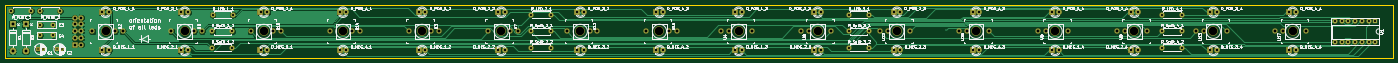
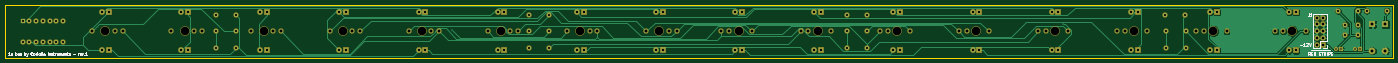
Circuit board: 11 layer files. Board 526.0 x 20.0 mm.
- bottom_copper: 1u_bus-B.Cu.gbr (64648 bytes)
- bottom_mask: 1u_bus-B.Mask.gbr (8355 bytes)
- paste: 1u_bus-B.Paste.gbr (2172 bytes)
- bottom_silk: 1u_bus-B.SilkS.gbr (11936 bytes)
- outline: 1u_bus-Edge.Cuts.gbr (610 bytes)
- top_copper: 1u_bus-F.Cu.gbr (79074 bytes)
- top_mask: 1u_bus-F.Mask.gbr (8355 bytes)
- paste: 1u_bus-F.Paste.gbr (2172 bytes)
- top_silk: 1u_bus-F.SilkS.gbr (146437 bytes)
- drill: 1u_bus-NPTH.drl (408 bytes)
- drill: 1u_bus-PTH.drl (3141 bytes)

=== bottom_copper: 1u_bus-B.Cu.gbr (64648 bytes, source omitted) ===
=== bottom_mask: 1u_bus-B.Mask.gbr (8355 bytes, source omitted) ===
=== paste: 1u_bus-B.Paste.gbr ===
G04 #@! TF.GenerationSoftware,KiCad,Pcbnew,(5.0.0)*
G04 #@! TF.CreationDate,2019-01-05T22:50:15+01:00*
G04 #@! TF.ProjectId,1u_bus,31755F6275732E6B696361645F706362,rev?*
G04 #@! TF.SameCoordinates,Original*
G04 #@! TF.FileFunction,Paste,Bot*
G04 #@! TF.FilePolarity,Positive*
%FSLAX46Y46*%
G04 Gerber Fmt 4.6, Leading zero omitted, Abs format (unit mm)*
G04 Created by KiCad (PCBNEW (5.0.0)) date 01/05/19 22:50:15*
%MOMM*%
%LPD*%
G01*
G04 APERTURE LIST*
%ADD10C,1.648460*%
G04 APERTURE END LIST*
D10*
G04 #@! TO.C,U2*
X44499860Y-10000000D03*
X41497580Y-10000000D03*
X33001280Y-10000000D03*
G04 #@! TD*
G04 #@! TO.C,U3*
X153001280Y-10000000D03*
X161497580Y-10000000D03*
X164499860Y-10000000D03*
G04 #@! TD*
G04 #@! TO.C,U4*
X271500140Y-10000000D03*
X274502420Y-10000000D03*
X282998720Y-10000000D03*
G04 #@! TD*
G04 #@! TO.C,U5*
X402998720Y-10000000D03*
X394502420Y-10000000D03*
X391500140Y-10000000D03*
G04 #@! TD*
G04 #@! TO.C,U6*
X74499860Y-10000000D03*
X71497580Y-10000000D03*
X63001280Y-10000000D03*
G04 #@! TD*
G04 #@! TO.C,U7*
X194499860Y-10000000D03*
X191497580Y-10000000D03*
X183001280Y-10000000D03*
G04 #@! TD*
G04 #@! TO.C,U8*
X312998720Y-10000000D03*
X304502420Y-10000000D03*
X301500140Y-10000000D03*
G04 #@! TD*
G04 #@! TO.C,U9*
X421500140Y-10000000D03*
X424502420Y-10000000D03*
X432998720Y-10000000D03*
G04 #@! TD*
G04 #@! TO.C,U10*
X93001280Y-10000000D03*
X101497580Y-10000000D03*
X104499860Y-10000000D03*
G04 #@! TD*
G04 #@! TO.C,U11*
X224499860Y-10000000D03*
X221497580Y-10000000D03*
X213001280Y-10000000D03*
G04 #@! TD*
G04 #@! TO.C,U12*
X342998720Y-10000000D03*
X334502420Y-10000000D03*
X331500140Y-10000000D03*
G04 #@! TD*
G04 #@! TO.C,U13*
X451500140Y-10000000D03*
X454502420Y-10000000D03*
X462998720Y-10000000D03*
G04 #@! TD*
G04 #@! TO.C,U14*
X123001280Y-10000000D03*
X131497580Y-10000000D03*
X134499860Y-10000000D03*
G04 #@! TD*
G04 #@! TO.C,U15*
X243001280Y-10000000D03*
X251497580Y-10000000D03*
X254499860Y-10000000D03*
G04 #@! TD*
G04 #@! TO.C,U16*
X372998720Y-10000000D03*
X364502420Y-10000000D03*
X361500140Y-10000000D03*
G04 #@! TD*
G04 #@! TO.C,U17*
X481500140Y-10000000D03*
X484502420Y-10000000D03*
X492998720Y-10000000D03*
G04 #@! TD*
M02*

=== bottom_silk: 1u_bus-B.SilkS.gbr (11936 bytes, source omitted) ===
=== outline: 1u_bus-Edge.Cuts.gbr ===
G04 #@! TF.GenerationSoftware,KiCad,Pcbnew,(5.0.0)*
G04 #@! TF.CreationDate,2019-01-05T22:50:15+01:00*
G04 #@! TF.ProjectId,1u_bus,31755F6275732E6B696361645F706362,rev?*
G04 #@! TF.SameCoordinates,Original*
G04 #@! TF.FileFunction,Profile,NP*
%FSLAX46Y46*%
G04 Gerber Fmt 4.6, Leading zero omitted, Abs format (unit mm)*
G04 Created by KiCad (PCBNEW (5.0.0)) date 01/05/19 22:50:15*
%MOMM*%
%LPD*%
G01*
G04 APERTURE LIST*
%ADD10C,0.200000*%
G04 APERTURE END LIST*
D10*
X526000000Y0D02*
X0Y0D01*
X526000000Y-20000000D02*
X526000000Y0D01*
X0Y-20000000D02*
X526000000Y-20000000D01*
X0Y0D02*
X0Y-20000000D01*
M02*

=== top_copper: 1u_bus-F.Cu.gbr (79074 bytes, source omitted) ===
=== top_mask: 1u_bus-F.Mask.gbr (8355 bytes, source omitted) ===
=== paste: 1u_bus-F.Paste.gbr ===
G04 #@! TF.GenerationSoftware,KiCad,Pcbnew,(5.0.0)*
G04 #@! TF.CreationDate,2019-01-05T22:50:15+01:00*
G04 #@! TF.ProjectId,1u_bus,31755F6275732E6B696361645F706362,rev?*
G04 #@! TF.SameCoordinates,Original*
G04 #@! TF.FileFunction,Paste,Top*
G04 #@! TF.FilePolarity,Positive*
%FSLAX46Y46*%
G04 Gerber Fmt 4.6, Leading zero omitted, Abs format (unit mm)*
G04 Created by KiCad (PCBNEW (5.0.0)) date 01/05/19 22:50:15*
%MOMM*%
%LPD*%
G01*
G04 APERTURE LIST*
%ADD10C,1.648460*%
G04 APERTURE END LIST*
D10*
G04 #@! TO.C,U2*
X44499860Y-10000000D03*
X41497580Y-10000000D03*
X33001280Y-10000000D03*
G04 #@! TD*
G04 #@! TO.C,U3*
X153001280Y-10000000D03*
X161497580Y-10000000D03*
X164499860Y-10000000D03*
G04 #@! TD*
G04 #@! TO.C,U4*
X271500140Y-10000000D03*
X274502420Y-10000000D03*
X282998720Y-10000000D03*
G04 #@! TD*
G04 #@! TO.C,U5*
X402998720Y-10000000D03*
X394502420Y-10000000D03*
X391500140Y-10000000D03*
G04 #@! TD*
G04 #@! TO.C,U6*
X74499860Y-10000000D03*
X71497580Y-10000000D03*
X63001280Y-10000000D03*
G04 #@! TD*
G04 #@! TO.C,U7*
X194499860Y-10000000D03*
X191497580Y-10000000D03*
X183001280Y-10000000D03*
G04 #@! TD*
G04 #@! TO.C,U8*
X312998720Y-10000000D03*
X304502420Y-10000000D03*
X301500140Y-10000000D03*
G04 #@! TD*
G04 #@! TO.C,U9*
X421500140Y-10000000D03*
X424502420Y-10000000D03*
X432998720Y-10000000D03*
G04 #@! TD*
G04 #@! TO.C,U10*
X93001280Y-10000000D03*
X101497580Y-10000000D03*
X104499860Y-10000000D03*
G04 #@! TD*
G04 #@! TO.C,U11*
X224499860Y-10000000D03*
X221497580Y-10000000D03*
X213001280Y-10000000D03*
G04 #@! TD*
G04 #@! TO.C,U12*
X342998720Y-10000000D03*
X334502420Y-10000000D03*
X331500140Y-10000000D03*
G04 #@! TD*
G04 #@! TO.C,U13*
X451500140Y-10000000D03*
X454502420Y-10000000D03*
X462998720Y-10000000D03*
G04 #@! TD*
G04 #@! TO.C,U14*
X123001280Y-10000000D03*
X131497580Y-10000000D03*
X134499860Y-10000000D03*
G04 #@! TD*
G04 #@! TO.C,U15*
X243001280Y-10000000D03*
X251497580Y-10000000D03*
X254499860Y-10000000D03*
G04 #@! TD*
G04 #@! TO.C,U16*
X372998720Y-10000000D03*
X364502420Y-10000000D03*
X361500140Y-10000000D03*
G04 #@! TD*
G04 #@! TO.C,U17*
X481500140Y-10000000D03*
X484502420Y-10000000D03*
X492998720Y-10000000D03*
G04 #@! TD*
M02*

=== top_silk: 1u_bus-F.SilkS.gbr (146437 bytes, source omitted) ===
=== drill: 1u_bus-NPTH.drl ===
M48
;DRILL file {KiCad (5.0.0)} date 01/05/19 22:50:18
;FORMAT={-:-/ absolute / inch / decimal}
FMAT,2
INCH,TZ
T1C0.1260
%
G90
G05
M72
T1
X19.2126Y-0.3937
X14.4882Y-0.3937
X9.7638Y-0.3937
X5.0394Y-0.3937
X18.0315Y-0.3937
X13.3071Y-0.3937
X8.5827Y-0.3937
X3.8583Y-0.3937
X16.8504Y-0.3937
X12.126Y-0.3937
X7.4016Y-0.3937
X6.2205Y-0.3937
X2.6772Y-0.3937
X15.6693Y-0.3937
X1.4961Y-0.3937
X10.9449Y-0.3937
T0
M30

=== drill: 1u_bus-PTH.drl ===
M48
;DRILL file {KiCad (5.0.0)} date 01/05/19 22:50:18
;FORMAT={-:-/ absolute / inch / decimal}
FMAT,2
INCH,TZ
T1C0.0157
T2C0.0236
T3C0.0315
T4C0.0354
T5C0.0394
T6C0.0433
T7C0.0433
%
G90
G05
M72
T1
X4.9194Y-0.2778
X14.0426Y-0.3735
T2
X0.7677Y-0.6594
X0.8465Y-0.6594
X0.4823Y-0.6594
X0.561Y-0.6594
T3
X19.8476Y-0.2461
X19.8476Y-0.5461
X19.9476Y-0.2461
X19.9476Y-0.5461
X20.0476Y-0.2461
X20.0476Y-0.5461
X20.1476Y-0.2461
X20.1476Y-0.5461
X20.2476Y-0.2461
X20.2476Y-0.5461
X20.3476Y-0.2461
X20.3476Y-0.5461
X20.4476Y-0.2461
X20.4476Y-0.5461
X3.0906Y-0.3937
X3.3906Y-0.3937
X0.5217Y-0.2953
X0.7185Y-0.2953
X7.8445Y-0.3937
X8.1445Y-0.3937
X7.8445Y-0.6398
X8.1445Y-0.6398
X12.5886Y-0.3937
X12.8886Y-0.3937
X17.2638Y-0.6398
X17.5638Y-0.6398
X12.5886Y-0.1476
X12.8886Y-0.1476
X3.0957Y-0.1476
X3.3957Y-0.1476
X3.0906Y-0.6398
X3.3906Y-0.6398
X0.0886Y-0.0886
X0.3886Y-0.0886
X0.5169Y-0.0886
X0.8169Y-0.0886
X17.2638Y-0.1476
X17.5638Y-0.1476
X17.2638Y-0.3937
X17.5638Y-0.3937
X7.8445Y-0.1476
X8.1445Y-0.1476
X12.5886Y-0.6398
X12.8886Y-0.6398
X0.5217Y-0.4528
X0.7185Y-0.4528
T4
X6.1697Y-0.1083
X6.2697Y-0.1083
X16.8012Y-0.1083
X16.9012Y-0.1083
X2.628Y-0.1083
X2.728Y-0.1083
X14.439Y-0.6791
X14.539Y-0.6791
X13.2579Y-0.6791
X13.3579Y-0.6791
X10.8957Y-0.6791
X10.9957Y-0.6791
X1.4469Y-0.1083
X1.5469Y-0.1083
X13.2579Y-0.1083
X13.3579Y-0.1083
X8.5335Y-0.6791
X8.6335Y-0.6791
X1.4469Y-0.6791
X1.5469Y-0.6791
X6.1697Y-0.6791
X6.2697Y-0.6791
X9.7146Y-0.1083
X9.8146Y-0.1083
X15.6201Y-0.1083
X15.7201Y-0.1083
X7.3524Y-0.6791
X7.4524Y-0.6791
X4.9902Y-0.1083
X5.0902Y-0.1083
X14.439Y-0.1083
X14.539Y-0.1083
X19.1634Y-0.1083
X19.2634Y-0.1083
X10.8957Y-0.1083
X10.9957Y-0.1083
X9.7146Y-0.6791
X9.8146Y-0.6791
X3.8091Y-0.6791
X3.9091Y-0.6791
X7.3524Y-0.1083
X7.4524Y-0.1083
X12.0752Y-0.1083
X12.1752Y-0.1083
X3.8091Y-0.1083
X3.9091Y-0.1083
X4.9902Y-0.6791
X5.0902Y-0.6791
X16.8012Y-0.6791
X16.9012Y-0.6791
X19.1634Y-0.6791
X19.2634Y-0.6791
X8.5335Y-0.1083
X8.6335Y-0.1083
X2.628Y-0.6791
X2.728Y-0.6791
X12.0768Y-0.6791
X12.1768Y-0.6791
X17.9823Y-0.1083
X18.0823Y-0.1083
X17.9823Y-0.6791
X18.0823Y-0.6791
X15.6201Y-0.6791
X15.7201Y-0.6791
T5
X1.0335Y-0.1906
X1.0335Y-0.2906
X1.0335Y-0.3906
X1.0335Y-0.4906
X1.0335Y-0.5906
X1.1335Y-0.1906
X1.1335Y-0.2906
X1.1335Y-0.3906
X1.1335Y-0.4906
X1.1335Y-0.5906
T6
X14.2323Y-0.3937
X14.3505Y-0.3937
X14.685Y-0.3937
X3.6615Y-0.3937
X3.996Y-0.3937
X4.1142Y-0.3937
X16.5945Y-0.3937
X16.7127Y-0.3937
X17.0472Y-0.3937
X11.8701Y-0.3937
X11.9883Y-0.3937
X12.3228Y-0.3937
X7.2048Y-0.3937
X7.5393Y-0.3937
X7.6575Y-0.3937
X6.0237Y-0.3937
X6.3582Y-0.3937
X6.4764Y-0.3937
X9.567Y-0.3937
X9.9015Y-0.3937
X10.0197Y-0.3937
X2.4804Y-0.3937
X2.8149Y-0.3937
X2.9331Y-0.3937
X15.4134Y-0.3937
X15.5316Y-0.3937
X15.8661Y-0.3937
X4.8426Y-0.3937
X5.1771Y-0.3937
X5.2953Y-0.3937
X1.2993Y-0.3937
X1.6338Y-0.3937
X1.752Y-0.3937
X10.689Y-0.3937
X10.8072Y-0.3937
X11.1417Y-0.3937
X17.7756Y-0.3937
X17.8938Y-0.3937
X18.2283Y-0.3937
X13.0512Y-0.3937
X13.1694Y-0.3937
X13.5039Y-0.3937
X18.9567Y-0.3937
X19.0749Y-0.3937
X19.4094Y-0.3937
X8.3859Y-0.3937
X8.7204Y-0.3937
X8.8386Y-0.3937
T7
X0.3051Y-0.2854
X0.3051Y-0.6854
X0.1083Y-0.2854
X0.1083Y-0.6854
T0
M30

